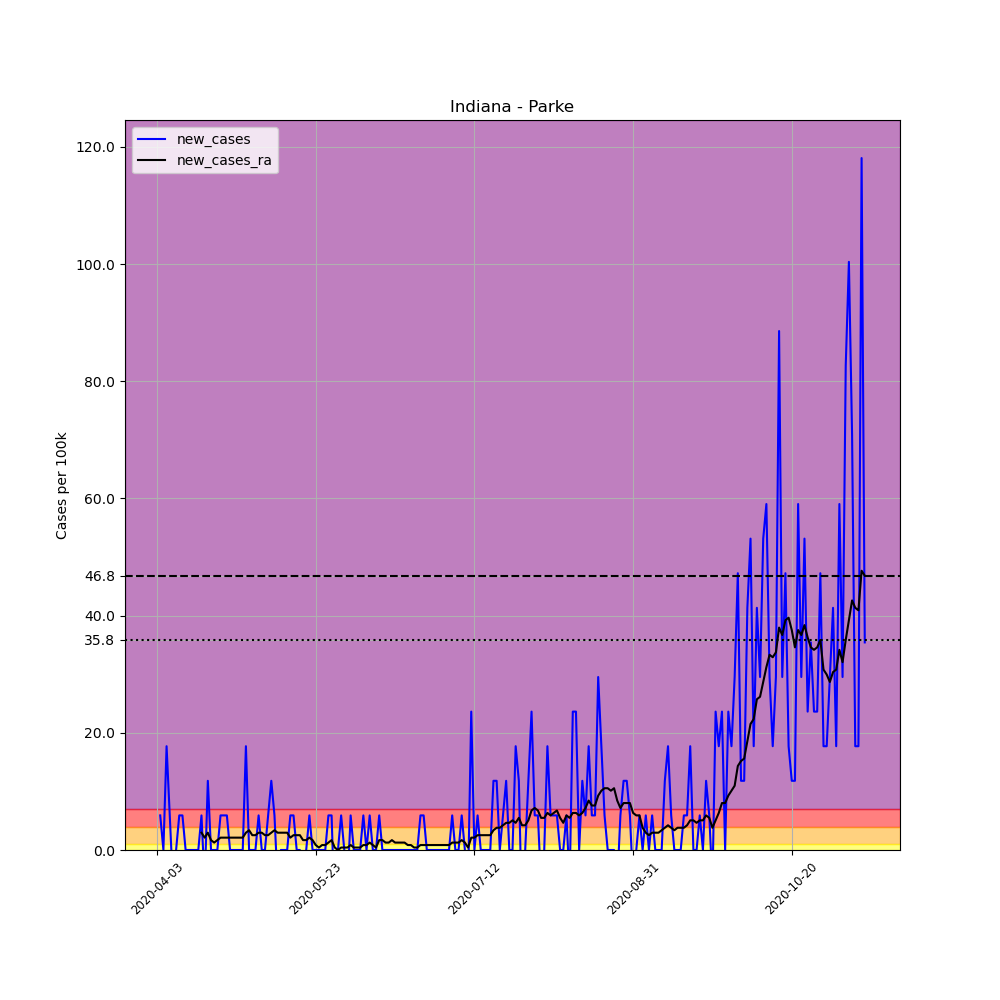

The file beside this chart, header and first rows:
, date, county, state, fips, cases, deaths, COUNTY, STNAME, CTYNAME, POPESTIMATE2019, per_100k, new_cases, new_cases_ra
537991, 2020-04-03, Parke, Indiana, 18121, 1, 0, 121, Indiana, Parke, 16937, 5.904, , 
537992, 2020-04-04, Parke, Indiana, 18121, 2, 0, 121, Indiana, Parke, 16937, 11.81, 5.904, 
537993, 2020-04-05, Parke, Indiana, 18121, 2, 0, 121, Indiana, Parke, 16937, 11.81, 0.0, 
537994, 2020-04-06, Parke, Indiana, 18121, 5, 0, 121, Indiana, Parke, 16937, 29.52, 17.71, 
537995, 2020-04-07, Parke, Indiana, 18121, 6, 0, 121, Indiana, Parke, 16937, 35.43, 5.904, 
537996, 2020-04-08, Parke, Indiana, 18121, 5, 0, 121, Indiana, Parke, 16937, 29.52, -5.904, 
537997, 2020-04-09, Parke, Indiana, 18121, 5, 0, 121, Indiana, Parke, 16937, 29.52, 0.0, 
537998, 2020-04-10, Parke, Indiana, 18121, 6, 0, 121, Indiana, Parke, 16937, 35.43, 5.904, 
537999, 2020-04-11, Parke, Indiana, 18121, 7, 0, 121, Indiana, Parke, 16937, 41.33, 5.904, 
538000, 2020-04-12, Parke, Indiana, 18121, 7, 0, 121, Indiana, Parke, 16937, 41.33, 0.0, 
538001, 2020-04-13, Parke, Indiana, 18121, 7, 0, 121, Indiana, Parke, 16937, 41.33, 0.0, 
538002, 2020-04-14, Parke, Indiana, 18121, 7, 0, 121, Indiana, Parke, 16937, 41.33, 0.0, 
538003, 2020-04-15, Parke, Indiana, 18121, 7, 0, 121, Indiana, Parke, 16937, 41.33, 0.0, 
538004, 2020-04-16, Parke, Indiana, 18121, 7, 0, 121, Indiana, Parke, 16937, 41.33, 0.0, 
538005, 2020-04-17, Parke, Indiana, 18121, 8, 0, 121, Indiana, Parke, 16937, 47.23, 5.904, 2.952
538006, 2020-04-18, Parke, Indiana, 18121, 7, 0, 121, Indiana, Parke, 16937, 41.33, -5.904, 2.109
538007, 2020-04-19, Parke, Indiana, 18121, 9, 0, 121, Indiana, Parke, 16937, 53.14, 11.81, 2.952
538008, 2020-04-20, Parke, Indiana, 18121, 9, 0, 121, Indiana, Parke, 16937, 53.14, 0.0, 1.687
538009, 2020-04-21, Parke, Indiana, 18121, 9, 0, 121, Indiana, Parke, 16937, 53.14, 0.0, 1.265
538010, 2020-04-22, Parke, Indiana, 18121, 9, 0, 121, Indiana, Parke, 16937, 53.14, 0.0, 1.687
538011, 2020-04-23, Parke, Indiana, 18121, 10, 0, 121, Indiana, Parke, 16937, 59.04, 5.904, 2.109
538012, 2020-04-24, Parke, Indiana, 18121, 11, 0, 121, Indiana, Parke, 16937, 64.95, 5.904, 2.109
538013, 2020-04-25, Parke, Indiana, 18121, 12, 0, 121, Indiana, Parke, 16937, 70.85, 5.904, 2.109
538014, 2020-04-26, Parke, Indiana, 18121, 12, 0, 121, Indiana, Parke, 16937, 70.85, 0.0, 2.109
538015, 2020-04-27, Parke, Indiana, 18121, 12, 0, 121, Indiana, Parke, 16937, 70.85, 0.0, 2.109
538016, 2020-04-28, Parke, Indiana, 18121, 12, 0, 121, Indiana, Parke, 16937, 70.85, 0.0, 2.109
538017, 2020-04-29, Parke, Indiana, 18121, 12, 0, 121, Indiana, Parke, 16937, 70.85, 0.0, 2.109
538018, 2020-04-30, Parke, Indiana, 18121, 12, 0, 121, Indiana, Parke, 16937, 70.85, 0.0, 2.109
538019, 2020-05-01, Parke, Indiana, 18121, 15, 0, 121, Indiana, Parke, 16937, 88.56, 17.71, 2.952
538020, 2020-05-02, Parke, Indiana, 18121, 15, 0, 121, Indiana, Parke, 16937, 88.56, 0.0, 3.374
538021, 2020-05-03, Parke, Indiana, 18121, 15, 0, 121, Indiana, Parke, 16937, 88.56, 0.0, 2.53
538022, 2020-05-04, Parke, Indiana, 18121, 15, 0, 121, Indiana, Parke, 16937, 88.56, 0.0, 2.53
538023, 2020-05-05, Parke, Indiana, 18121, 16, 0, 121, Indiana, Parke, 16937, 94.47, 5.904, 2.952
538024, 2020-05-06, Parke, Indiana, 18121, 16, 0, 121, Indiana, Parke, 16937, 94.47, 0.0, 2.952
538025, 2020-05-07, Parke, Indiana, 18121, 16, 0, 121, Indiana, Parke, 16937, 94.47, 0.0, 2.53
538026, 2020-05-08, Parke, Indiana, 18121, 17, 0, 121, Indiana, Parke, 16937, 100.4, 5.904, 2.53
538027, 2020-05-09, Parke, Indiana, 18121, 19, 0, 121, Indiana, Parke, 16937, 112.2, 11.81, 2.952
538028, 2020-05-10, Parke, Indiana, 18121, 20, 0, 121, Indiana, Parke, 16937, 118.1, 5.904, 3.374
538029, 2020-05-11, Parke, Indiana, 18121, 19, 0, 121, Indiana, Parke, 16937, 112.2, -5.904, 2.952
538030, 2020-05-12, Parke, Indiana, 18121, 19, 0, 121, Indiana, Parke, 16937, 112.2, 0.0, 2.952
538031, 2020-05-13, Parke, Indiana, 18121, 19, 0, 121, Indiana, Parke, 16937, 112.2, 0.0, 2.952
538032, 2020-05-14, Parke, Indiana, 18121, 19, 0, 121, Indiana, Parke, 16937, 112.2, 0.0, 2.952
538033, 2020-05-15, Parke, Indiana, 18121, 20, 0, 121, Indiana, Parke, 16937, 118.1, 5.904, 2.109
538034, 2020-05-16, Parke, Indiana, 18121, 21, 0, 121, Indiana, Parke, 16937, 124, 5.904, 2.53
538035, 2020-05-17, Parke, Indiana, 18121, 21, 0, 121, Indiana, Parke, 16937, 124, 0.0, 2.53
538036, 2020-05-18, Parke, Indiana, 18121, 21, 0, 121, Indiana, Parke, 16937, 124, 0.0, 2.53
538037, 2020-05-19, Parke, Indiana, 18121, 20, 0, 121, Indiana, Parke, 16937, 118.1, -5.904, 1.687
538038, 2020-05-20, Parke, Indiana, 18121, 20, 0, 121, Indiana, Parke, 16937, 118.1, 0.0, 1.687
538039, 2020-05-21, Parke, Indiana, 18121, 21, 0, 121, Indiana, Parke, 16937, 124, 5.904, 2.109
538040, 2020-05-22, Parke, Indiana, 18121, 21, 0, 121, Indiana, Parke, 16937, 124, 0.0, 1.687
538041, 2020-05-23, Parke, Indiana, 18121, 21, 0, 121, Indiana, Parke, 16937, 124, 0.0, 0.8435
538042, 2020-05-24, Parke, Indiana, 18121, 21, 0, 121, Indiana, Parke, 16937, 124, 0.0, 0.4217
538043, 2020-05-25, Parke, Indiana, 18121, 21, 0, 121, Indiana, Parke, 16937, 124, 0.0, 0.8435
538044, 2020-05-26, Parke, Indiana, 18121, 21, 0, 121, Indiana, Parke, 16937, 124, 0.0, 0.8435
538045, 2020-05-27, Parke, Indiana, 18121, 22, 0, 121, Indiana, Parke, 16937, 129.9, 5.904, 1.265
538046, 2020-05-28, Parke, Indiana, 18121, 23, 0, 121, Indiana, Parke, 16937, 135.8, 5.904, 1.687
538047, 2020-05-29, Parke, Indiana, 18121, 21, 0, 121, Indiana, Parke, 16937, 124, -11.81, 0.4217
538048, 2020-05-30, Parke, Indiana, 18121, 21, 0, 121, Indiana, Parke, 16937, 124, 0.0, 0.0
538049, 2020-05-31, Parke, Indiana, 18121, 22, 0, 121, Indiana, Parke, 16937, 129.9, 5.904, 0.4217
538050, 2020-06-01, Parke, Indiana, 18121, 22, 0, 121, Indiana, Parke, 16937, 129.9, 0.0, 0.4217
... 164 more rows
